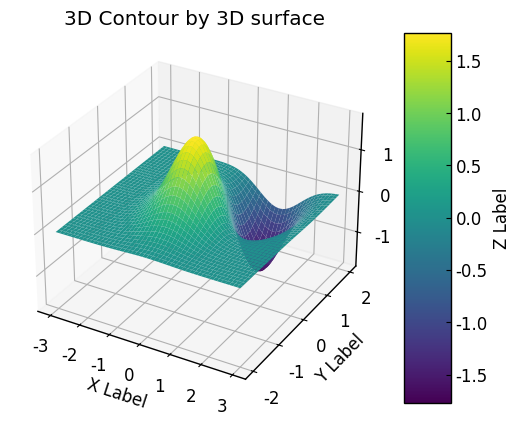

The matplotlib source for this figure:
# https://matplotlib.org/stable/gallery/images_contours_and_fields/contour_demo.html#sphx-glr-gallery-images-contours-and-fields-contour-demo-py
# https://matplotlib.org/stable/gallery/images_contours_and_fields/contour_imag.html#sphx-glr-gallery-images-contours-and-fields-contour-image-py
# https://matplotlib.org/stable/gallery/images_contours_and_fields/contourf_demo.html#sphx-glr-gallery-images-contours-and-fields-contourf-demo-py


import matplotlib.pyplot as plt
import numpy as np

class ThesisContour:
    def __init__(self) -> None:
        self.plt_style()
        self.plt_data()
    
    def plt_style(self):
        plt.rcParams['font.family'] ='Times New Roman'
        plt.rcParams['xtick.direction'] = 'in'
        plt.rcParams['ytick.direction'] = 'in'
        plt.rcParams['font.size'] = 12
        plt.rcParams['axes.linewidth'] = 1.0
        plt.rcParams['errorbar.capsize'] = 6
        plt.rcParams['lines.markersize'] = 7
        plt.rcParams['mathtext.fontset'] = 'cm'
        self.line_styles = ['-', '--', '-.', ':']
        self.markers = ['o', ',', '.', 'v', '^', '<', '>', '1', '2', '3', '.', ',', 'o', 'v', '^', '<', '>', '1', '2', '3']
    
    def plt_data(self):
        delta = 0.025
        x = np.arange(-3.0, 3.0, delta)
        y = np.arange(-2.0, 2.0, delta)
        X, Y = np.meshgrid(x, y)
        Z1 = np.exp(-X**2 - Y**2)
        Z2 = np.exp(-(X - 1)**2 - (Y - 1)**2)
        Z = (Z1 - Z2) * 2
        self.X = X
        self.Y = Y
        self.Z = Z

    def plt_contour(self):
        fig, ax = plt.subplots()
        CS = ax.contour(self.X, self.Y, self.Z)
        ax.clabel(CS, inline=True)

        ax.set_xlabel('X Label')
        ax.set_ylabel('Y Label')
        ax.set_title('Simple Contour')
        plt.show()
    
    def plt_contourf(self):
        fig, ax = plt.subplots()
        CS = ax.contourf(self.X, self.Y, self.Z)

        fig.colorbar(CS)

        ax.set_xlabel('X Label')
        ax.set_ylabel('Y Label')
        ax.set_title('Simple Contourf')
        plt.show()
    
    def plt_levels(self):
        fig, axs = plt.subplots(1, 2, constrained_layout=True)

        CS1 = axs[0].contour(self.X, self.Y, self.Z)
        CS2 = axs[1].contour(self.X, self.Y, self.Z, levels=13)

        axs[0].clabel(CS1, inline=True)
        axs[1].clabel(CS2, inline=True)

        for ax in axs.flat:
            ax.set_xlabel('X Label')
            ax.set_ylabel('Y Label')

        axs[0].set_title('Levels default')
        axs[1].set_title('Levels 13')

        plt.show()

    def plt_colors(self):
        fig, axs = plt.subplots(2, 2, constrained_layout=True)

        axs[0, 0].contour(self.X, self.Y, self.Z)
        axs[0, 1].contour(self.X, self.Y, self.Z, colors='red')
        axs[1, 0].contour(self.X, self.Y, self.Z, colors=['red', 'black'])
        axs[1, 1].contour(self.X, self.Y, self.Z, colors='red', alpha=0.5)

        for ax in axs.flat:
            ax.set_xlabel('X Label')
            ax.set_ylabel('Y Label')

        axs[0, 0].set_title('Colors Blank')
        axs[0, 1].set_title('Colors Red')
        axs[1, 0].set_title('Colors Red & Black')
        axs[1, 1].set_title('Colors Red Alpha=0.5')

        plt.show()
    
    def plt_cmap(self):
        fig, axs = plt.subplots(2, 2, constrained_layout=True)

        cmaps = ['viridis', 'Greys', 'winter', 'bwr']

        count = 0
        for col in range(2):
            for row in range(2):
                cmap = cmaps[count]
                ax = axs[row, col]
                CS = ax.contourf(self.X, self.Y, self.Z, cmap=cmap)
                fig.colorbar(CS, ax=ax)

                ax.set_xlabel('X Label')
                ax.set_ylabel('Y Label')
                ax.set_title('Cmap '+cmap)

                count += 1

        plt.show()
    
    def plt_thesis_contour(self):
        fig, ax = plt.subplots()
        # 等高線のラベル
        CS = ax.contour(self.X, self.Y, self.Z, colors='black')
        ax.clabel(CS, inline=True)

        # 等高線の塗りつぶし
        CSf = ax.contourf(self.X, self.Y, self.Z)

        # カラーバーの設定
        cbar = fig.colorbar(CSf)
        cbar.ax.set_ylabel('Z Label')
        cbar.add_lines(CS)

        ax.set_xlabel('X Label')
        ax.set_ylabel('Y Label')
        ax.set_title('Contour for Thesis')
        plt.show()
    
    def plt_3d(self):
        fig, ax = plt.subplots(subplot_kw={'projection': '3d'})
        # 3Dグラフ
        SF = ax.plot_surface(self.X, self.Y, self.Z, cmap='viridis')

        # カラーバーの設定
        cbar = fig.colorbar(SF, aspect=8)
        cbar.ax.set_ylabel('Z Label')

        ax.set_xlabel('X Label')
        ax.set_ylabel('Y Label')
        ax.set_title('3D Contour by 3D surface')
        plt.show()
    

if __name__ == '__main__':
    thesis_contour = ThesisContour()
    # thesis_contour.plt_contour()
    # thesis_contour.plt_contourf()
    # thesis_contour.plt_levels()
    # thesis_contour.plt_colors()
    # thesis_contour.plt_cmap()
    # thesis_contour.plt_thesis_contour()
    thesis_contour.plt_3d()
    